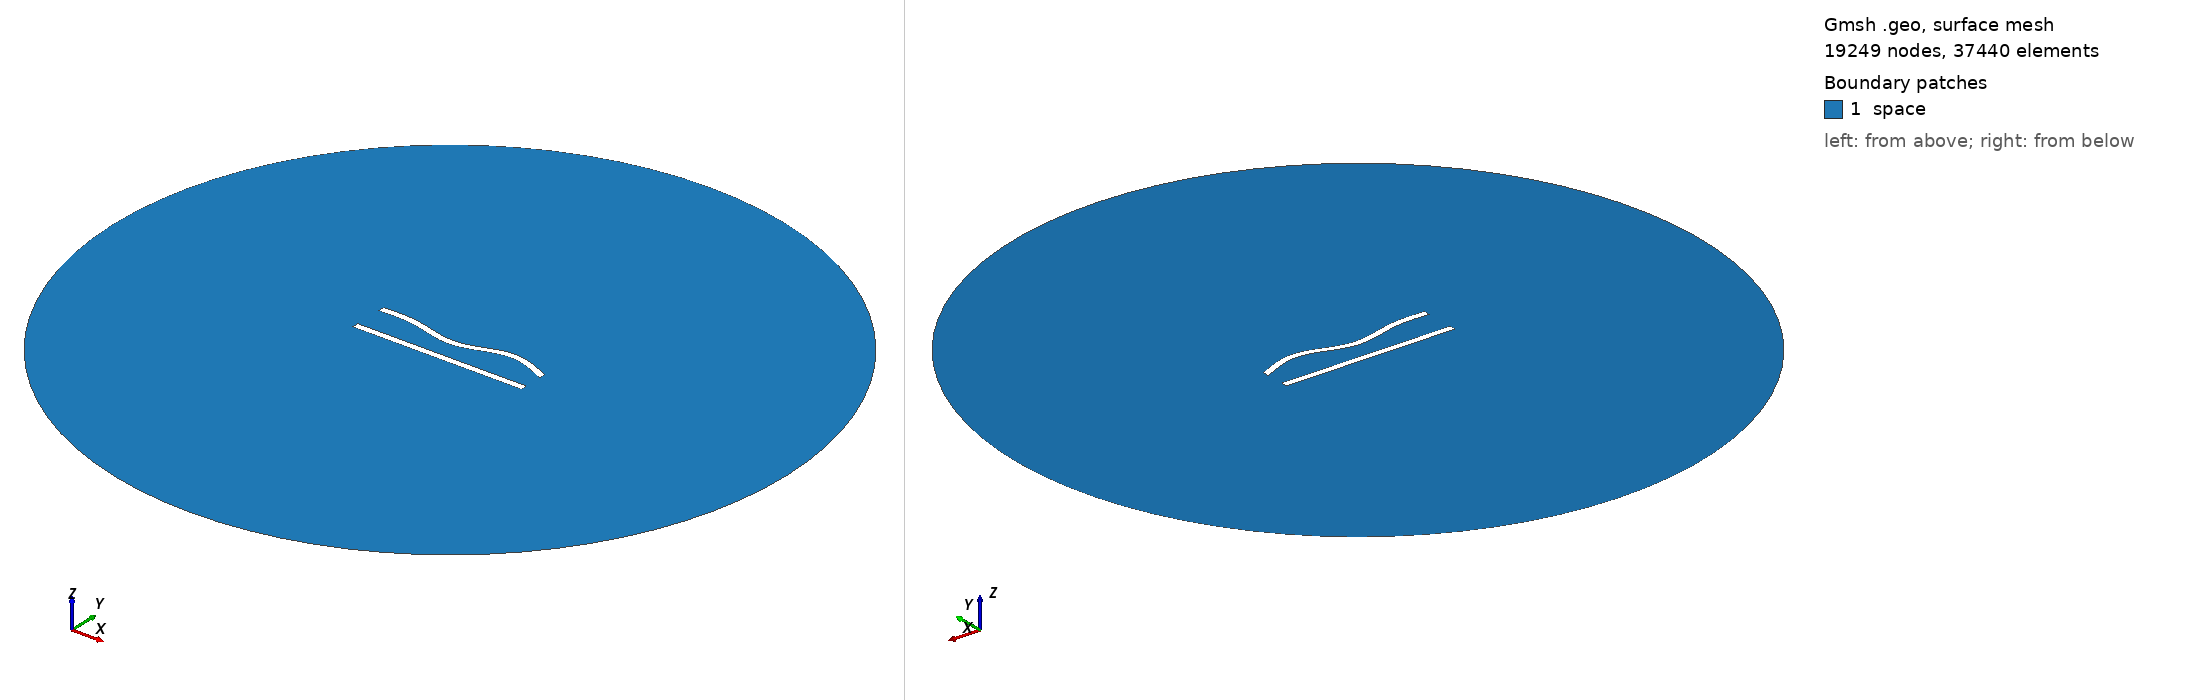

Gmsh geometry script, surface-meshed: 19249 nodes, 37440 surface elements. Boundary patches (legend numbers): 1 space. Left view from above one corner, right view from below the opposite corner. Legend entries are the model's physical surfaces. The drawing asked Gmsh for element sizes between 1% and 20% of the model's largest extent; the script's own settings can give other sizes.

=== 3.geo (drawn) ===
//---------------------------------------
// Geometry kernel
//---------------------------------------

SetFactory("OpenCASCADE");



//---------------------------------------
// Parameters of the geometry
//---------------------------------------

// Overetch of the upper plate
overetch = 0.0;

// Distance between the plates
distance = 20.0;

// Discretization over the x axis (for the deformation)
nx = 50; 

// Length of the plate
L = 100 - overetch; 

// Number of modes
n = 4; 

// 1st mode coefficient
coeff(1) = -1.5;
beta(1) = 0.596864 * 3.1415926535 / L;

// 2nd mode coefficient
coeff(2) = -1.5;
beta(2) = 1.49418 * 3.1415926535 / L;

// 3rd mode coefficient
coeff(3) = -1.5;
beta(3) = 2.50025 * 3.1415926535 / L;

// 4th mode coefficient
coeff(4) = 1.5;
beta(4) = 3.49999 * 3.1415926535 / L;



//---------------------------------------
// Upper plate (deformed rectangle)
//---------------------------------------

// Coordiantes of the upper plate
xmin = -50;
xmax = 50 - overetch;

// Height of the upper plate
yheight = 4 - 2 * overetch;

// Indexes of the points
UpperID[] = {};
LowerID[] = {};
LeftID[] = {};
RightID[] = {};

// Point index
p = 1;

// Horizontal edges
For i In {1:nx}
    x = xmin + (i-1)*(xmax - xmin)/(nx-1);

    y_bottom = distance / 2 + overetch;
    For j In {1:n}
        C = (Cosh(beta(j)*L) + Cos(beta(j)*L)) / (Sinh(beta(j)*L) + Sin(beta(j)*L));
        y_bottom  = y_bottom + coeff(j) * (Cosh(beta(j)*(x+50)) - Cos(beta(j)*(x+50)) - C * (Sinh(beta(j)*(x+50)) - Sin(beta(j)*(x+50))));
    EndFor

    y_top = y_bottom + yheight;

    Point(p) = {x, y_top, 0, 1.0};
    UpperID[i] = p;
    p = p + 1;

    Point(p) = {x, y_bottom, 0, 1.0};
    LowerID[i] = p;
    p = p + 1;
EndFor

// Create point lists
UpperPts[] = {}; LowerPts[] = {};
For i In {1:nx}
  UpperPts[] += {UpperID[i]};
  LowerPts[] += {LowerID[i]};
EndFor

// Build splines
Spline(1) = {UpperPts[]};
Spline(2) = {LowerPts[]};
Line(3) = {LowerPts[nx-1], UpperPts[nx-1]};
Line(4) = {LowerPts[0], UpperPts[0]};

// Build the plane surface
Curve Loop(1) = {2, 3, -1, -4};
Plane Surface(1) = {1};



//---------------------------------------
// Lower plate (rectangle)
//---------------------------------------

// Vertices
Point(1001) = {-50, -distance/2, 0, 1.0};
Point(1002) = { 50, -distance/2, 0, 1.0};
Point(1003) = { 50,  -distance/2 + 4, 0, 1.0};
Point(1004) = {-50,  -distance/2 + 4, 0, 1.0};

// Edges
Line(5) = {1001, 1002};
Line(6) = {1002, 1003};
Line(7) = {1003, 1004};
Line(8) = {1004, 1001};

// Plane surface
Line Loop(2) = {5, 6, 7, 8};
Plane Surface(2) = {2}; 



//---------------------------------------
// Outer (fictious) boundary
//---------------------------------------

// Points
Point(1005) = {0, 0, 0};       // Center
Point(1006) = {200, 0, 0};     // Start point
Point(1007) = {0, 200, 0};     // 90 degrees
Point(1008) = {-200, 0, 0};    // 180 degrees
Point(1009) = {0, -200, 0};    // 270 degrees

// Circle arcs (each needs start, center, end)
Circle(9) = {1006, 1005, 1007};
Circle(10) = {1007, 1005, 1008};
Circle(11) = {1008, 1005, 1009};
Circle(12) = {1009, 1005, 1006};

// Plane surface for the entire domain
Curve Loop(3) = {9, 10, 11, 12};
Surface(3) = {3};

// Subtract the plates from the whole domain to obtain the actual domain where we want to solve the equations
BooleanDifference{ Surface{3}; Delete; }{ Surface{1}; Surface{2}; Delete; }




//---------------------------------------
// Transfinite Lines/Curves
//---------------------------------------

// Set the number of points on the boundaries
r = 6;
d = 0.15;

// Plates
Transfinite Curve {1} = 50*r/4 Using Progression 1;
Transfinite Line {2} = 50*r Using Progression 1;
Transfinite Curve {3, 4} = 2*r Using Progression 1+d;
Transfinite Line {5} = 50*r/4 Using Progression 1;
Transfinite Line {7} = 50*r Using Progression 1;
Transfinite Line {6} = 2*r Using Progression 1-d;
Transfinite Line {8} = 2*r Using Progression 1+d;

// Outer boundary
Transfinite Line {9, 10, 11, 12} = 20 Using Progression 1;



//---------------------------------------
// Physical groups
//---------------------------------------                

// Physical curves (boundaries)
Physical Line("force_segment", 10) = {2};
Physical Line("upper_plate", 11) = {1, 3, 4};
Physical Line("lower_plate", 12) = {5, 6, 7, 8};
Physical Line("boundary", 20) = {9, 10, 11, 12};

// Physical Surfaces
Physical Surface("space", 30) = {3};



//---------------------------------------
// 6. Generate the Mesh
//---------------------------------------

// 2D mesh generation
Mesh 2;
